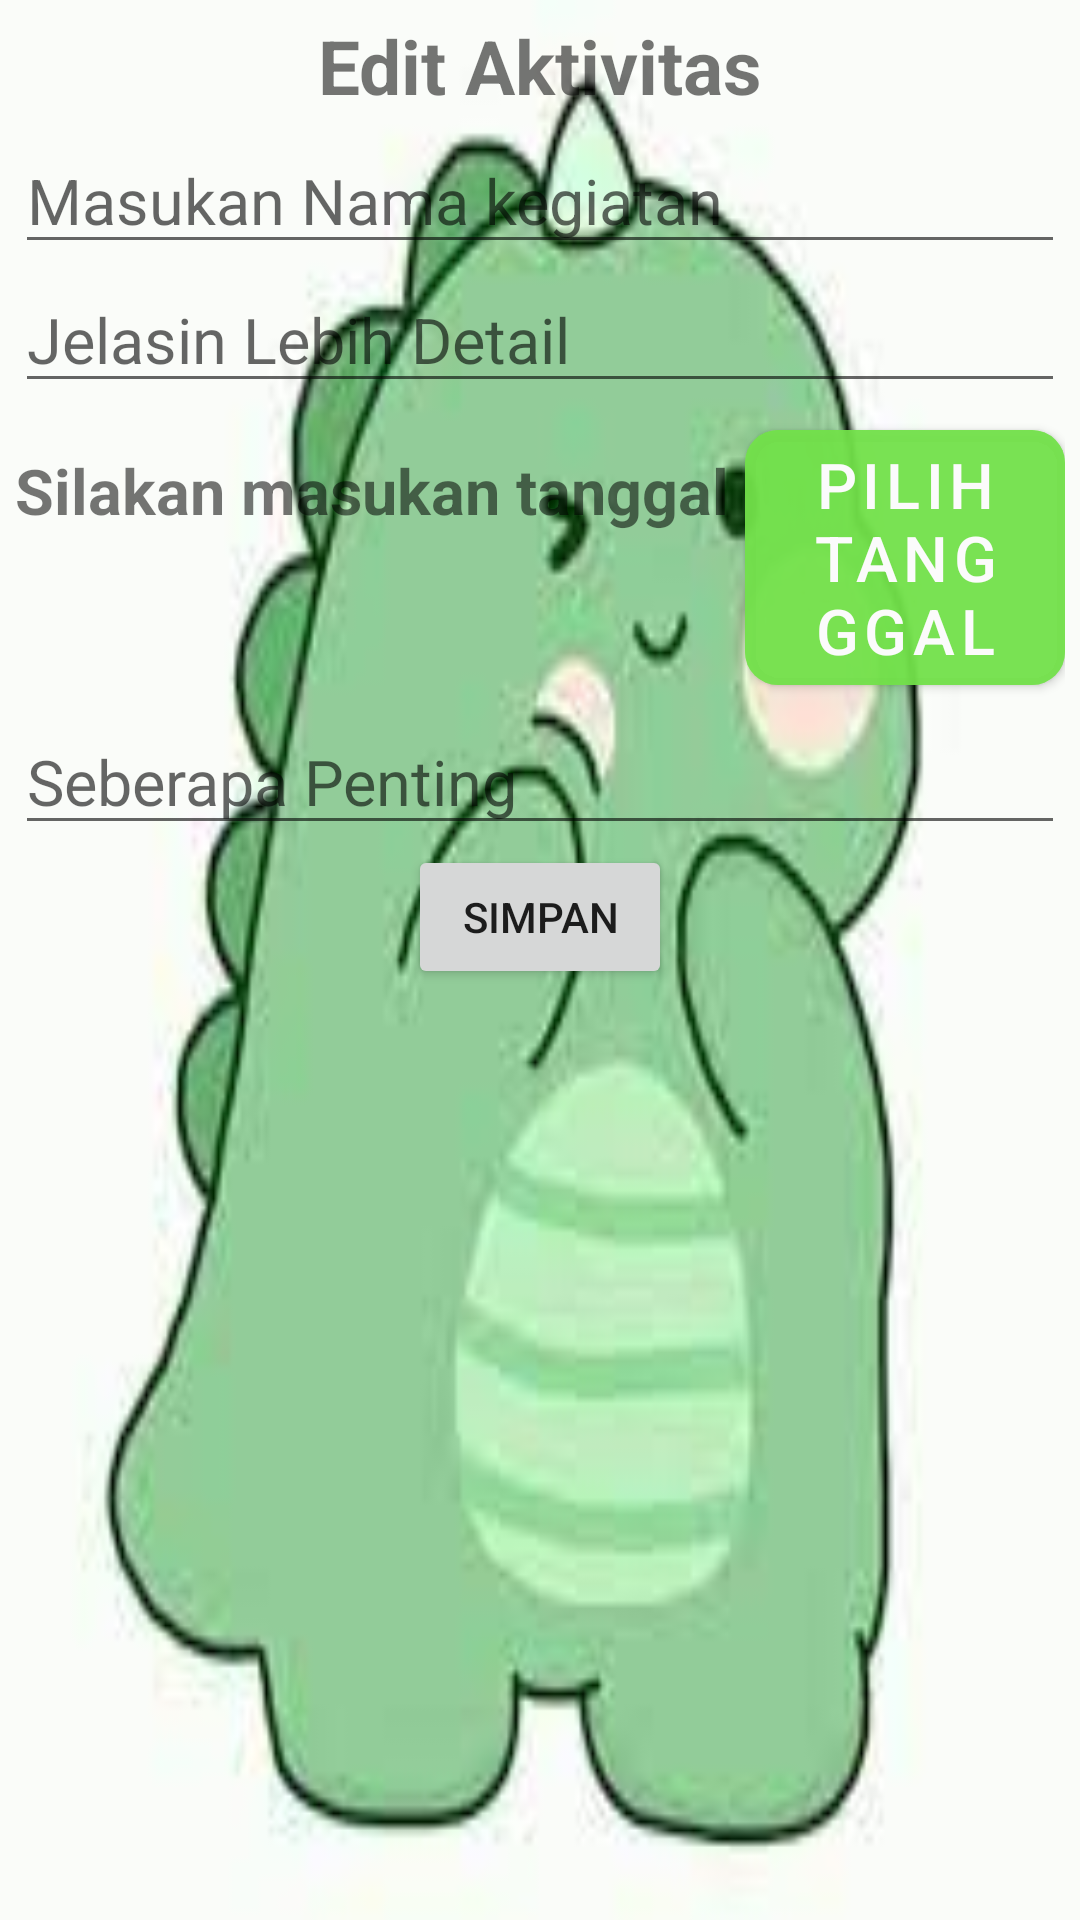

This screen was rendered from an Android layout file. Write that file and the resources it references.
<!-- AndroidManifest.xml: application theme Theme.TO_DO -->
<!-- res/layout/activity_ubah.xml -->
<?xml version="1.0" encoding="utf-8"?>
<LinearLayout xmlns:android="http://schemas.android.com/apk/res/android"
    xmlns:app="http://schemas.android.com/apk/res-auto"
    xmlns:tools="http://schemas.android.com/tools"
    android:layout_width="match_parent"
    android:layout_height="match_parent"
    tools:context=".Activity.ubah"
    android:orientation="vertical"
    android:padding="5dp"
    android:background="@drawable/img_5">
    <RelativeLayout
        android:layout_width="match_parent"
        android:layout_height="match_parent">

        <TextView
            android:id="@+id/tv_tambah"
            android:layout_width="match_parent"
            android:layout_height="wrap_content"
            android:gravity="center"
            android:layout_marginBottom="3dp"
            android:text="Edit Aktivitas"
            android:textSize="25sp"
            android:textStyle="bold" />



        <EditText
            android:layout_width="match_parent"
            android:layout_height="wrap_content"
            android:layout_below="@id/tv_tambah"
            android:hint="Masukan Nama kegiatan"
            android:textSize="21sp"
            android:id="@+id/et_judul"
            android:layout_marginTop="3px"/>

        <EditText
            android:layout_width="match_parent"
            android:layout_height="wrap_content"
            android:id="@+id/et_isi"
            android:layout_marginTop="3px"
            android:hint="Jelasin Lebih Detail"
            android:layout_below="@id/et_judul"
            android:textSize="21sp"/>
        <TextView
            android:layout_width="wrap_content"
            android:layout_height="wrap_content"
            android:text="Silakan masukan tanggal "
            android:textStyle="bold"
            android:textSize="21sp"
            android:id="@+id/po"
            android:layout_marginTop="15dp"
            android:layout_below="@id/et_isi"/>
        <com.google.android.material.button.MaterialButton
            android:layout_width="wrap_content"
            android:layout_height="wrap_content"
            app:cornerRadius="11dp"
            android:id="@+id/et_hari"
            android:backgroundTint="@color/gradient1"
            android:layout_marginTop="9px"
            android:text="Pilih tangggal"
            android:layout_below="@id/et_isi"
            android:textSize="21sp"
            android:layout_toRightOf="@id/po"/>
        <EditText
            android:layout_width="match_parent"
            android:layout_height="wrap_content"
            android:id="@+id/et_prioritas"
            android:layout_marginTop="6px"
            android:hint="Seberapa Penting"
            android:layout_below="@id/et_hari"
            android:textSize="21sp"/>

        <Button
            android:id="@+id/btn_ubah"
            android:layout_width="wrap_content"
            android:layout_height="wrap_content"
            android:layout_below="@id/et_prioritas"
            android:layout_centerInParent="true"
            android:text="Simpan" />

    </RelativeLayout>

</LinearLayout>
<!-- resources referenced by this layout -->
<resources>
  <color name="gradient1">#C372E14A</color>
  <!-- drawable img_5: png bitmap (drawable, 47707 bytes) -->
  <style name="Theme.TO_DO" parent="Theme.MaterialComponents.DayNight.DarkActionBar">
          
  
         <item name="colorPrimary">@color/teal_200</item>
  
          <item name="colorPrimaryVariant">#8AF7FF00</item>
          <item name="colorOnPrimary">#FBFBFB</item>
          
          <item name="colorSecondary">#77D180</item>
          <item name="colorSecondaryVariant">@color/teal_700</item>
          <item name="colorOnSecondary">#FF0000</item>
          
          <item name="android:statusBarColor">#4570FF</item>
          
      </style>
  <color name="teal_200">#FF03DAC5</color>
  <color name="teal_700">#FF018786</color>
</resources>
